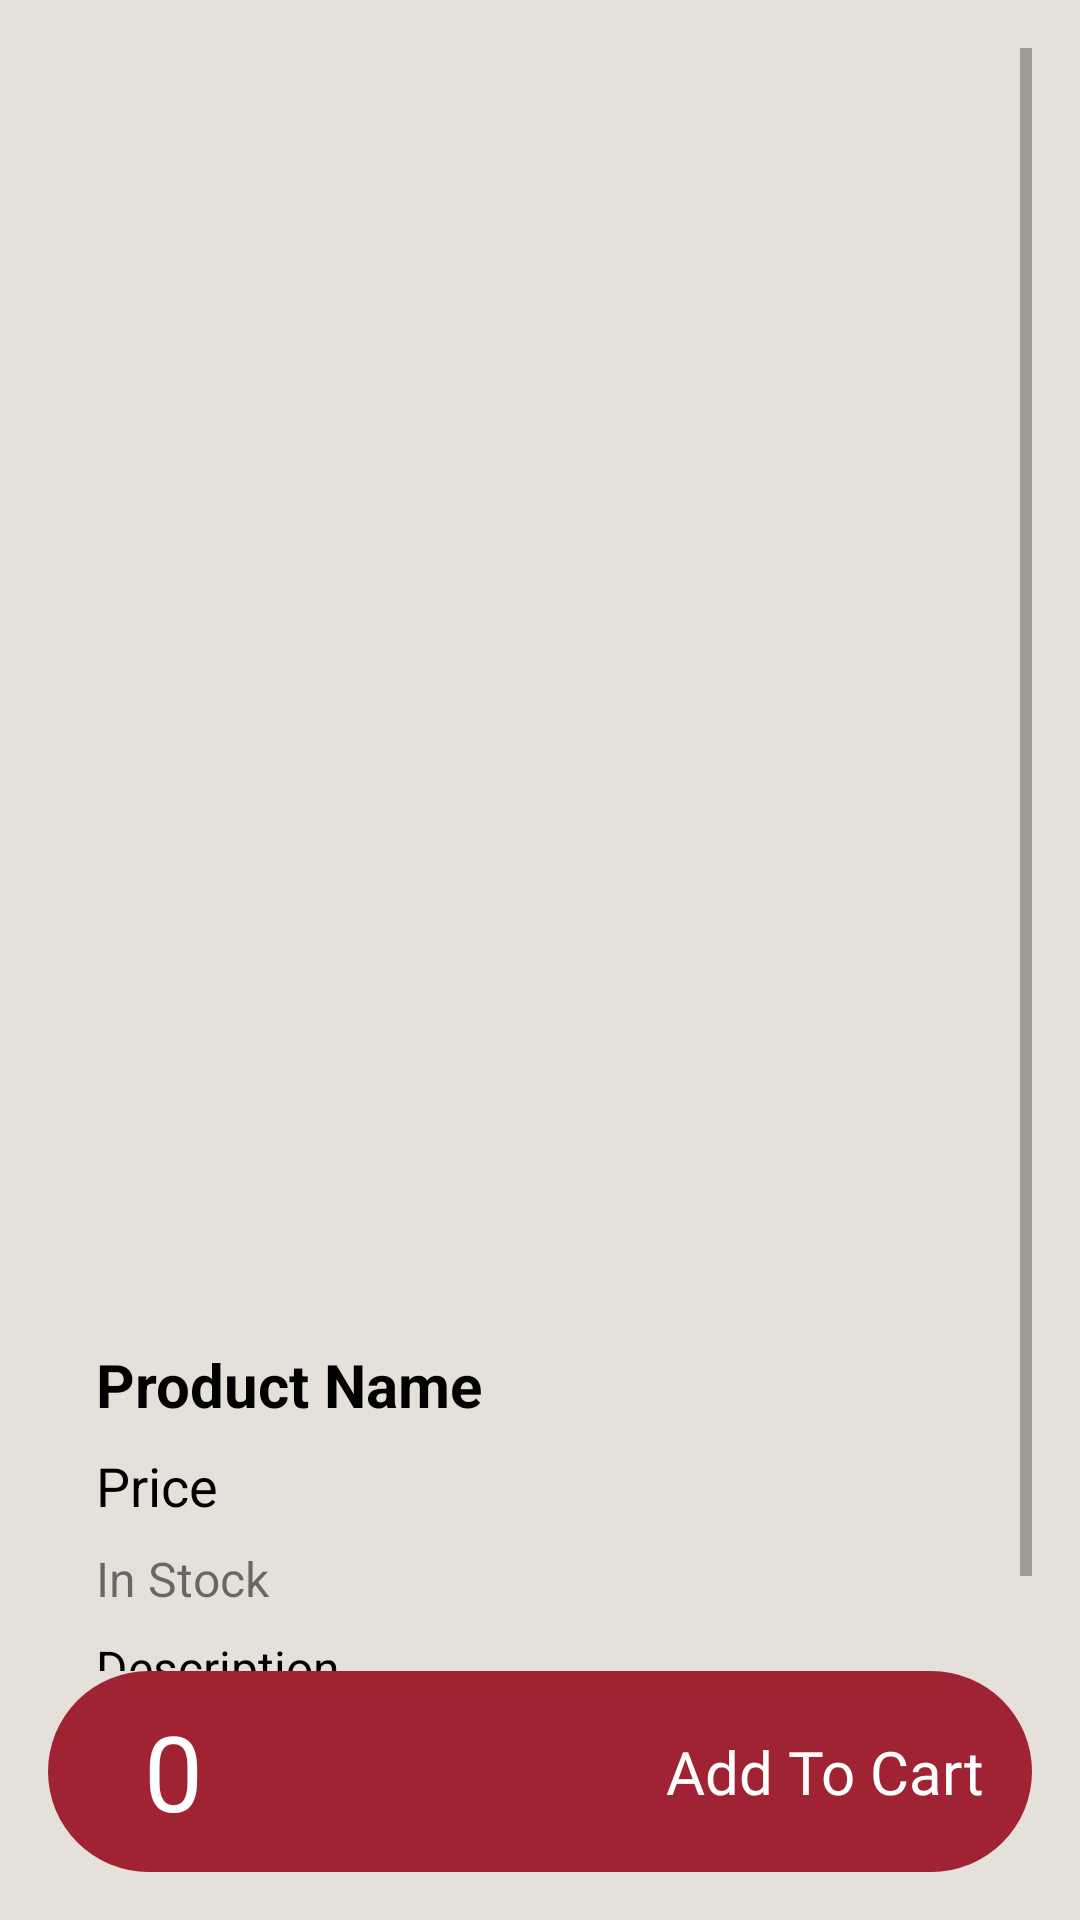

The Android layout XML behind this screen, and the referenced resources:
<!-- AndroidManifest.xml: application theme Theme.Ecommerce -->
<!-- res/layout/fragment_product_details.xml -->
<?xml version="1.0" encoding="utf-8"?>
<androidx.constraintlayout.widget.ConstraintLayout
    xmlns:android="http://schemas.android.com/apk/res/android"
    xmlns:app="http://schemas.android.com/apk/res-auto"
    android:layout_width="match_parent"
    android:layout_height="match_parent"
    android:padding="16dp"
    android:background="@color/Ivory_Shore">

    
    <ScrollView
        android:id="@+id/details_scroll_view"
        android:layout_width="0dp"
        android:layout_height="0dp"
        app:layout_constraintTop_toTopOf="parent"
        app:layout_constraintBottom_toTopOf="@id/bottom_bar"
        app:layout_constraintStart_toStartOf="parent"
        app:layout_constraintEnd_toEndOf="parent">

        <LinearLayout
            android:layout_width="match_parent"
            android:layout_height="wrap_content"
            android:orientation="vertical"
            android:padding="16dp">

            <ImageView
                android:id="@+id/product_image"
                android:layout_width="match_parent"
                android:layout_height="400dp"
                android:scaleType="centerCrop"
                android:contentDescription="Product Image"
                android:layout_marginBottom="16dp" />

            <TextView
                android:id="@+id/product_name"
                android:layout_width="match_parent"
                android:layout_height="wrap_content"
                android:text="Product Name"
                android:textColor="@color/black"
                android:textSize="20sp"
                android:textStyle="bold"
                android:paddingBottom="8dp" />

            <TextView
                android:id="@+id/product_price"
                android:layout_width="match_parent"
                android:layout_height="wrap_content"
                android:text="Price"
                android:textColor="@color/black"
                android:textSize="18sp"
                android:paddingBottom="8dp" />

            <TextView
                android:id="@+id/product_availability"
                android:layout_width="match_parent"
                android:layout_height="wrap_content"
                android:text="In Stock"
                android:textSize="16sp"
                android:paddingBottom="8dp" />

            <TextView
                android:id="@+id/product_description"
                android:layout_width="match_parent"
                android:layout_height="wrap_content"
                android:text="Description"
                android:textColor="@color/black"
                android:textSize="16sp"
                android:paddingBottom="8dp" />

        </LinearLayout>
    </ScrollView>

    
    <RelativeLayout
        android:id="@+id/bottom_bar"
        android:layout_width="0dp"
        android:layout_height="wrap_content"
        android:background="@drawable/rounded_corners"
        app:layout_constraintBottom_toBottomOf="parent"
        app:layout_constraintStart_toStartOf="parent"
        app:layout_constraintEnd_toEndOf="parent"
        android:paddingHorizontal="16dp"
        android:paddingVertical="10dp"
        android:orientation="horizontal">


    <ImageButton
            android:id="@+id/remove_from_cart_btn"
            android:layout_width="wrap_content"
            android:layout_height="wrap_content"
            android:background="@null"
            android:src="@drawable/remove"
            android:contentDescription="Remove from cart"
            app:layout_constraintBottom_toBottomOf="parent" />

        <TextView
            android:id="@+id/cart_item_count"
            android:layout_width="wrap_content"
            android:layout_height="wrap_content"
            android:text="0"
            android:textColor="@color/white"
            android:textSize="35sp"
            android:layout_toEndOf="@id/remove_from_cart_btn"
            android:layout_marginStart="16dp"
            android:gravity="center" />

        <ImageButton
            android:id="@+id/add_to_cart_btn"
            android:layout_width="wrap_content"
            android:layout_height="wrap_content"
            android:background="@null"
            android:src="@drawable/add"
            android:contentDescription="Add to cart"
            android:layout_toEndOf="@id/cart_item_count"
            android:layout_marginStart="16dp" />

        <TextView
            android:id="@+id/add_to_cart_text"
            android:layout_width="wrap_content"
            android:layout_height="wrap_content"
            android:layout_marginVertical="10dp"
            android:text="Add To Cart"
            android:textColor="@color/white"
            android:fontFamily="@font/playwritehrlijeva_variable_font_wght"
            android:textSize="20sp"
            android:layout_alignParentEnd="true"
            android:layout_marginStart="16dp"
            android:layout_marginTop="20dp" />

    </RelativeLayout>
</androidx.constraintlayout.widget.ConstraintLayout>
<!-- resources referenced by this layout -->
<resources>
  <color name="Ivory_Shore">#E5E1DA</color>
  <color name="black">#FF000000</color>
  <color name="white">#FFFFFFFF</color>
  <!-- drawable rounded_corners (drawable) -->
  <?xml version="1.0" encoding="utf-8"?>
  <shape xmlns:android="http://schemas.android.com/apk/res/android">
      <solid android:color="@color/Crimson_Wine" />
      <corners android:radius="70dp" />
  </shape>
  <style name="Theme.Ecommerce" parent="Base.Theme.Ecommerce" />
  <color name="Crimson_Wine">#A02334</color>
  <style name="Base.Theme.Ecommerce" parent="Theme.AppCompat.DayNight.NoActionBar">
          
          <item name="colorPrimary">@color/Sunset_Peach</item>
          <item name="android:colorControlActivated">@color/Sunset_Peach</item>
      </style>
  <color name="Sunset_Peach">#FFAD60</color>
</resources>
